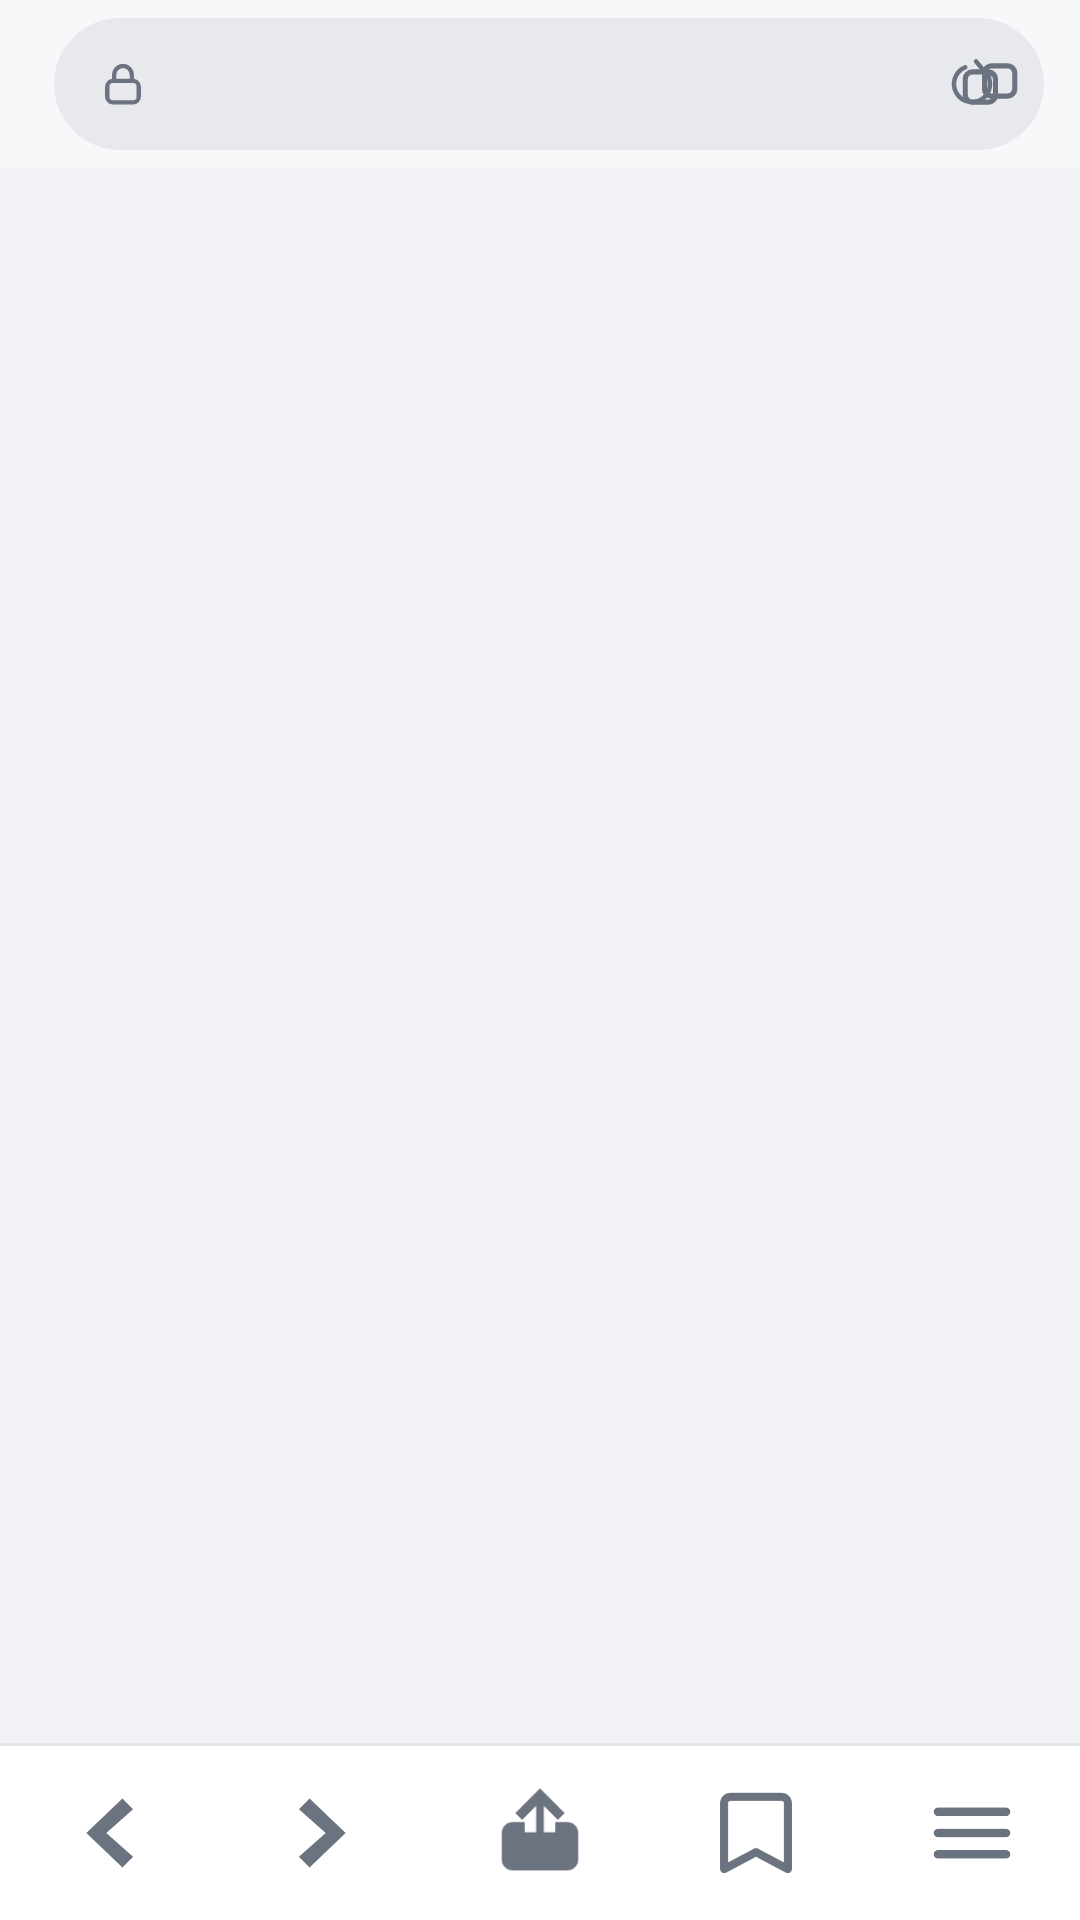

The Android layout XML behind this screen, and the referenced resources:
<!-- AndroidManifest.xml: activity theme Theme.Nimbus.Splash -->
<!-- res/layout/activity_browser.xml -->
<?xml version="1.0" encoding="utf-8"?>
<LinearLayout xmlns:android="http://schemas.android.com/apk/res/android"
    xmlns:app="http://schemas.android.com/apk/res-auto"
    xmlns:tools="http://schemas.android.com/tools"
    android:id="@+id/root"
    android:layout_width="match_parent"
    android:layout_height="match_parent"
    android:background="@color/bg_root"
    android:orientation="vertical">

    
    <LinearLayout
        android:id="@+id/topBar"
        android:layout_width="match_parent"
        android:layout_height="wrap_content"
        android:background="@color/bg_toolbar"
        android:orientation="vertical">

        <FrameLayout
            android:id="@+id/toolbar"
            android:layout_width="match_parent"
            android:layout_height="@dimen/toolbar_height"
            android:paddingStart="6dp"
            android:paddingEnd="6dp">

            
            <LinearLayout
                android:id="@+id/addressPill"
                android:layout_width="match_parent"
                android:layout_height="@dimen/address_bar_height"
                android:layout_gravity="center_vertical"
                android:layout_marginStart="@dimen/address_bar_margin_h"
                android:layout_marginEnd="6dp"
                android:background="@drawable/bg_address_pill"
                android:gravity="center_vertical"
                android:orientation="horizontal"
                android:paddingStart="@dimen/address_bar_padding_start"
                android:paddingEnd="@dimen/address_bar_padding_end">

                <ImageView
                    android:id="@+id/icSecure"
                    android:layout_width="@dimen/address_icon_size"
                    android:layout_height="@dimen/address_icon_size"
                    android:layout_marginEnd="8dp"
                    android:contentDescription="@string/cd_secure"
                    android:src="@drawable/ic_lock"
                    android:tint="@color/pill_icon" />

                <FrameLayout
                    android:id="@+id/addressField"
                    android:layout_width="0dp"
                    android:layout_height="match_parent"
                    android:layout_weight="1">

                    <TextView
                        android:id="@+id/tvUrl"
                        android:layout_width="match_parent"
                        android:layout_height="match_parent"
                        android:ellipsize="end"
                        android:gravity="center_vertical"
                        android:maxLines="1"
                        android:textColor="@color/text_primary"
                        android:textDirection="ltr"
                        android:textSize="@dimen/address_bar_text_size"
                        tools:text="example.com" />

                    <EditText
                        android:id="@+id/etUrl"
                        android:layout_width="match_parent"
                        android:layout_height="match_parent"
                        android:background="@null"
                        android:hint="@string/url_hint_short"
                        android:imeOptions="actionGo|flagNoExtractUi"
                        android:importantForAutofill="no"
                        android:inputType="textUri|textNoSuggestions"
                        android:maxLines="1"
                        android:paddingStart="0dp"
                        android:paddingEnd="0dp"
                        android:singleLine="true"
                        android:textColor="@color/text_primary"
                        android:textColorHint="@color/text_tertiary"
                        android:textCursorDrawable="@null"
                        android:textDirection="ltr"
                        android:textSize="@dimen/address_bar_text_size"
                        android:visibility="gone" />
                </FrameLayout>

                <ImageButton
                    android:id="@+id/btnReload"
                    style="@style/Widget.Nimbus.ToolbarIconButton"
                    android:layout_width="@dimen/address_action_size"
                    android:layout_height="@dimen/address_action_size"
                    android:layout_marginStart="2dp"
                    android:background="?attr/selectableItemBackgroundBorderless"
                    android:contentDescription="@string/action_reload"
                    android:padding="9dp"
                    android:scaleType="fitCenter"
                    android:src="@drawable/ic_reload"
                    android:tint="@color/pill_icon" />
            </LinearLayout>

            
            <FrameLayout
                android:id="@+id/tabBadgeWrap"
                android:layout_width="@dimen/icon_button_size"
                android:layout_height="@dimen/icon_button_size"
                android:layout_gravity="center_vertical|end"
                android:layout_marginEnd="2dp">

                <ImageButton
                    android:id="@+id/btnTabs"
                    style="@style/Widget.Nimbus.ToolbarIconButton"
                    android:layout_width="match_parent"
                    android:layout_height="match_parent"
                    android:background="?attr/selectableItemBackgroundBorderless"
                    android:contentDescription="@string/action_tabs"
                    android:padding="11dp"
                    android:src="@drawable/ic_tabs"
                    android:tint="@color/text_secondary" />

                <TextView
                    android:id="@+id/txtTabCount"
                    android:layout_width="wrap_content"
                    android:layout_height="wrap_content"
                    android:layout_gravity="top|end"
                    android:layout_marginTop="2dp"
                    android:layout_marginEnd="2dp"
                    android:background="@drawable/bg_badge"
                    android:minWidth="17dp"
                    android:gravity="center"
                    android:paddingStart="4dp"
                    android:paddingEnd="4dp"
                    android:paddingTop="1dp"
                    android:paddingBottom="1dp"
                    android:textColor="@color/text_on_accent"
                    android:textSize="10sp"
                    android:textStyle="bold"
                    android:visibility="gone" />
            </FrameLayout>
        </FrameLayout>

        <com.google.android.material.progressindicator.LinearProgressIndicator
            android:id="@+id/progressBar"
            android:layout_width="match_parent"
            android:layout_height="wrap_content"
            android:max="100"
            android:visibility="gone"
            app:indicatorColor="@color/accent"
            app:indicatorDirectionLinear="endToStart"
            app:trackColor="@color/separator"
            app:trackCornerRadius="0dp"
            app:trackThickness="2dp" />
    </LinearLayout>

    
    <FrameLayout
        android:id="@+id/contentContainer"
        android:layout_width="match_parent"
        android:layout_height="0dp"
        android:layout_weight="1">

        <FrameLayout
            android:id="@+id/webContainer"
            android:layout_width="match_parent"
            android:layout_height="match_parent" />

        <FrameLayout
            android:id="@+id/startPageContainer"
            android:layout_width="match_parent"
            android:layout_height="match_parent"
            android:background="@color/bg_root"
            android:visibility="gone" />
    </FrameLayout>

    
    <LinearLayout
        android:id="@+id/bottomBar"
        android:layout_width="match_parent"
        android:layout_height="wrap_content"
        android:background="@color/bg_surface"
        android:orientation="vertical">

        <View
            android:layout_width="match_parent"
            android:layout_height="@dimen/divider_height"
            android:background="@color/separator" />

        <LinearLayout
            android:id="@+id/bottomNav"
            android:layout_width="match_parent"
            android:layout_height="@dimen/bottom_bar_height"
            android:gravity="center"
            android:orientation="horizontal">

            <ImageButton
                android:id="@+id/btnBack"
                style="@style/Widget.Nimbus.BottomBarButton"
                android:background="?attr/selectableItemBackgroundBorderless"
                android:contentDescription="@string/action_back"
                android:padding="12dp"
                android:scaleType="fitCenter"
                android:src="@drawable/ic_back"
                android:tint="@color/text_secondary" />

            <ImageButton
                android:id="@+id/btnForward"
                style="@style/Widget.Nimbus.BottomBarButton"
                android:background="?attr/selectableItemBackgroundBorderless"
                android:contentDescription="@string/action_forward"
                android:padding="12dp"
                android:scaleType="fitCenter"
                android:src="@drawable/ic_forward"
                android:tint="@color/text_secondary" />

            <ImageButton
                android:id="@+id/btnShare"
                style="@style/Widget.Nimbus.BottomBarButton"
                android:background="?attr/selectableItemBackgroundBorderless"
                android:contentDescription="@string/action_share"
                android:padding="12dp"
                android:scaleType="fitCenter"
                android:src="@drawable/ic_share"
                android:tint="@color/text_secondary" />

            <ImageButton
                android:id="@+id/btnBookmarks"
                style="@style/Widget.Nimbus.BottomBarButton"
                android:background="?attr/selectableItemBackgroundBorderless"
                android:contentDescription="@string/action_bookmarks"
                android:padding="12dp"
                android:scaleType="fitCenter"
                android:src="@drawable/ic_bookmark"
                android:tint="@color/text_secondary" />

            <ImageButton
                android:id="@+id/btnMenu"
                style="@style/Widget.Nimbus.BottomBarButton"
                android:background="?attr/selectableItemBackgroundBorderless"
                android:contentDescription="@string/action_menu"
                android:padding="12dp"
                android:scaleType="fitCenter"
                android:src="@drawable/ic_menu"
                android:tint="@color/text_secondary" />
        </LinearLayout>
    </LinearLayout>

</LinearLayout>
<!-- resources referenced by this layout -->
<resources>
  <color name="accent">#0A7CFF</color>
  <color name="bg_root">#F1F2F5</color>
  <color name="bg_surface">#FFFFFF</color>
  <color name="bg_toolbar">#F7F8FA</color>
  <color name="pill_icon">#6B7280</color>
  <color name="separator">#E1E4E9</color>
  <color name="text_on_accent">#FFFFFF</color>
  <color name="text_primary">#11151C</color>
  <color name="text_secondary">#6B7280</color>
  <color name="text_tertiary">#9AA1AC</color>
  <dimen name="address_action_size">36dp</dimen>
  <dimen name="address_bar_height">44dp</dimen>
  <dimen name="address_bar_margin_h">12dp</dimen>
  <dimen name="address_bar_padding_end">6dp</dimen>
  <dimen name="address_bar_padding_start">14dp</dimen>
  <dimen name="address_bar_text_size">15sp</dimen>
  <dimen name="address_icon_size">18dp</dimen>
  <dimen name="bottom_bar_height">58dp</dimen>
  <dimen name="divider_height">1dp</dimen>
  <dimen name="icon_button_size">44dp</dimen>
  <dimen name="toolbar_height">56dp</dimen>
  <!-- drawable bg_address_pill (drawable) -->
  <?xml version="1.0" encoding="utf-8"?>
  <shape xmlns:android="http://schemas.android.com/apk/res/android"
      android:shape="rectangle">
      <solid android:color="@color/pill_bg" />
      <corners android:radius="@dimen/address_bar_radius" />
  </shape>
  <!-- drawable bg_badge (drawable) -->
  <?xml version="1.0" encoding="utf-8"?>
  <shape xmlns:android="http://schemas.android.com/apk/res/android"
      android:shape="rectangle">
      <solid android:color="@color/tab_badge" />
      <corners android:radius="100dp" />
  </shape>
  <!-- drawable ic_forward (drawable) -->
  <?xml version="1.0" encoding="utf-8"?>
  <vector xmlns:android="http://schemas.android.com/apk/res/android"
      android:width="24dp"
      android:height="24dp"
      android:viewportWidth="24"
      android:viewportHeight="24">
      <path
          android:pathData="M8.6,3.9L6.1,6.4L12.4,12L6.1,17.6L8.6,20.1L17.1,12Z"
          android:fillColor="@color/text_secondary"
          />
  </vector>
  <string name="action_back">Back</string>
  <string name="action_bookmarks">Bookmarks</string>
  <string name="action_forward">Forward</string>
  <string name="action_menu">Menu</string>
  <string name="action_reload">Reload</string>
  <string name="action_share">Share</string>
  <string name="action_tabs">Tabs</string>
  <string name="cd_secure">Secure</string>
  <string name="url_hint_short">Search or enter name</string>
  <style name="Theme.Nimbus.Splash" parent="Theme.SplashScreen">
          <item name="windowSplashScreenBackground">@color/bg_root</item>
          <item name="windowSplashScreenAnimatedIcon">@drawable/ic_splash_logo</item>
          <item name="postSplashScreenTheme">@style/Theme.Nimbus</item>
      </style>
  <color name="pill_bg">#E7E9ED</color>
  <dimen name="address_bar_radius">22dp</dimen>
  <color name="tab_badge">#FF3B30</color>
  <color name="on_accent">#FFFFFF</color>
  <color name="accent_soft">#1A0A7CFF</color>
  <color name="bg_elevated">#FFFFFF</color>
  <color name="separator_strong">#CDD2DA</color>
  <color name="danger">#FF3B30</color>
  <color name="bg_sheet">#FFFFFF</color>
  <style name="ShapeAppearance.Nimbus.Dialog" parent="">
          <item name="cornerFamily">rounded</item>
          <item name="cornerSizeTopLeft">@dimen/corner_sheet</item>
          <item name="cornerSizeTopRight">@dimen/corner_sheet</item>
          <item name="cornerSizeBottomLeft">@dimen/corner_sheet</item>
          <item name="cornerSizeBottomRight">@dimen/corner_sheet</item>
      </style>
  <style name="Widget.Nimbus.Button.Text" parent="Widget.Material3.Button.TextButton">
          <item name="android:textColor">@color/accent</item>
          <item name="android:textSize">@dimen/text_body</item>
          <item name="android:minWidth">64dp</item>
          <item name="android:insetTop">6dp</item>
          <item name="android:insetBottom">6dp</item>
      </style>
  <dimen name="corner_sheet">20dp</dimen>
  <dimen name="text_body">15sp</dimen>
</resources>
